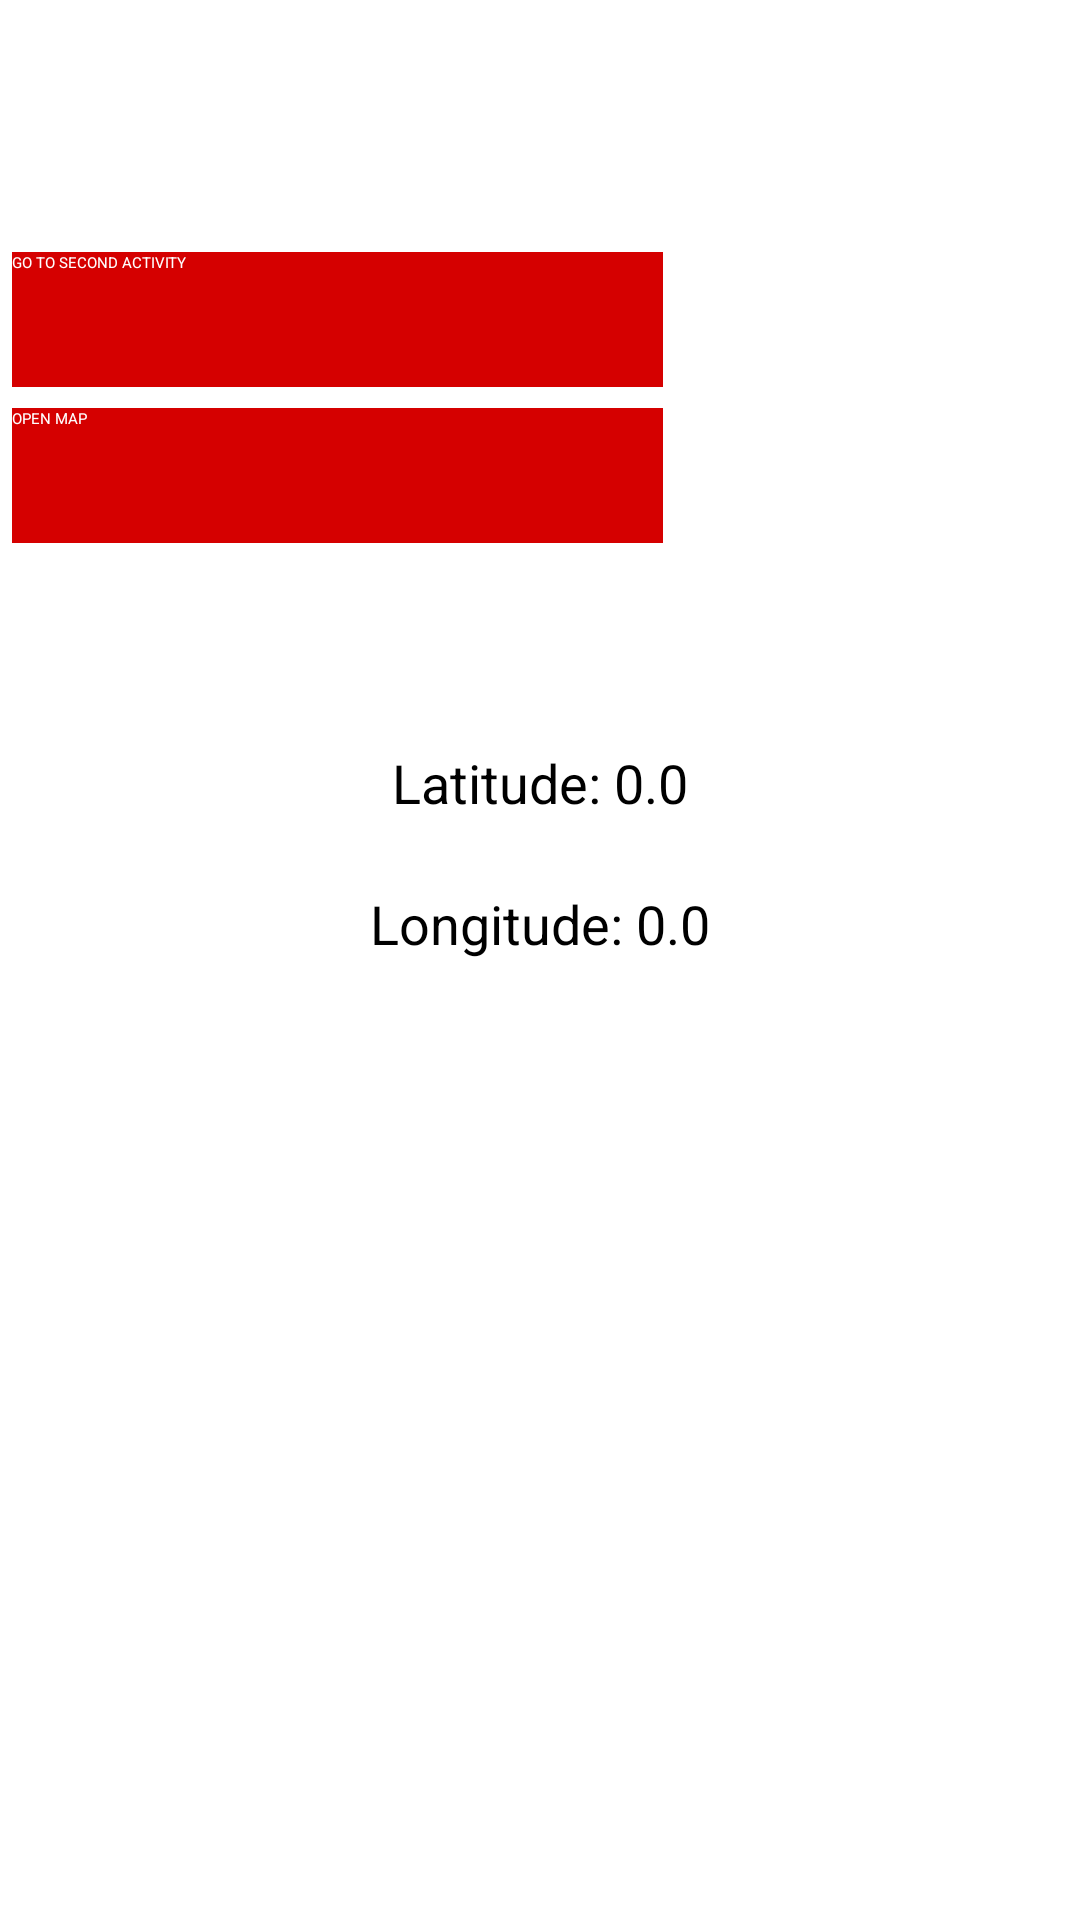

Here is an Android app screen rendered from its layout file. Give the layout XML and the strings, colors and styles it references.
<!-- AndroidManifest.xml: activity theme Theme.AugmentingMadrid -->
<!-- res/layout/activity_main.xml -->
<?xml version="1.0" encoding="utf-8"?>
<androidx.coordinatorlayout.widget.CoordinatorLayout xmlns:android="http://schemas.android.com/apk/res/android"
    xmlns:app="http://schemas.android.com/apk/res-auto"
    xmlns:tools="http://schemas.android.com/tools"
    android:layout_width="match_parent"
    android:layout_height="match_parent"
    tools:context=".MainActivity">
    <androidx.appcompat.widget.Toolbar
        android:id="@+id/toolbar"
        android:layout_width="match_parent"
        android:layout_height="?attr/actionBarSize"
        android:background="#D50000">

        <TextView
            android:id="@+id/custom_title"
            android:layout_width="wrap_content"
            android:layout_height="wrap_content"
            android:text="@string/augmentingmadrid"
            android:textColor="#FFFFFF"
            android:textSize="20sp"
            android:textStyle="bold" />

    </androidx.appcompat.widget.Toolbar>

    <androidx.constraintlayout.widget.ConstraintLayout
        android:layout_width="match_parent"
        android:layout_height="match_parent"
        app:layout_behavior="@string/appbar_scrolling_view_behavior">

        <Button
            android:id="@+id/toSecondActivity"
            android:textColor="#FFFFFF"
            android:layout_width="217dp"
            android:layout_height="45dp"
            android:layout_marginStart="4dp"
            android:layout_marginTop="84dp"
            android:background="#D50000"
            app:backgroundTint="#D50000"
            android:text="@string/go_to_second_activity"
            app:cornerRadius="0dp"
            app:layout_constraintLeft_toLeftOf="parent"
            app:layout_constraintTop_toTopOf="parent" />

        <Button
            android:id="@+id/osmButton"
            android:layout_width="217dp"
            android:layout_height="45dp"
            android:layout_marginLeft="4dp"
            android:layout_marginTop="136dp"
            android:background="#D50000"
            android:text="@string/open_map"
            android:textColor="#FFFFFF"
            app:backgroundTint="#D50000"
            app:cornerRadius="0dp"
            app:layout_constraintLeft_toLeftOf="parent"
            app:layout_constraintTop_toTopOf="parent" />

        <TextView
            android:id="@+id/latitudeTextView"
            android:layout_width="wrap_content"
            android:layout_height="wrap_content"
            android:text="@string/latitude_0_0"
            android:textSize="18sp"
            app:layout_constraintBottom_toBottomOf="parent"
            app:layout_constraintEnd_toEndOf="parent"
            app:layout_constraintStart_toStartOf="parent"
            app:layout_constraintTop_toTopOf="parent"
            app:layout_constraintVertical_bias="0.404" />

        <TextView
            android:id="@+id/longitudeTextView"
            android:layout_width="wrap_content"
            android:layout_height="wrap_content"
            android:text="@string/longitude_0_0"
            android:textSize="18sp"
            app:layout_constraintBottom_toBottomOf="parent"
            app:layout_constraintEnd_toEndOf="parent"
            app:layout_constraintStart_toStartOf="parent"
            app:layout_constraintTop_toTopOf="parent"
            app:layout_constraintVertical_bias="0.48" />


    </androidx.constraintlayout.widget.ConstraintLayout>

</androidx.coordinatorlayout.widget.CoordinatorLayout>
<!-- resources referenced by this layout -->
<resources>
  <string name="augmentingmadrid">AugmentingMadrid</string>
  <string name="go_to_second_activity">GO TO SECOND ACTIVITY</string>
  <string name="latitude_0_0">Latitude: 0.0</string>
  <string name="longitude_0_0">Longitude: 0.0</string>
  <string name="open_map">OPEN MAP</string>
  <style name="Theme.AugmentingMadrid" parent="android:Theme.Material.Light.NoActionBar" />
</resources>
